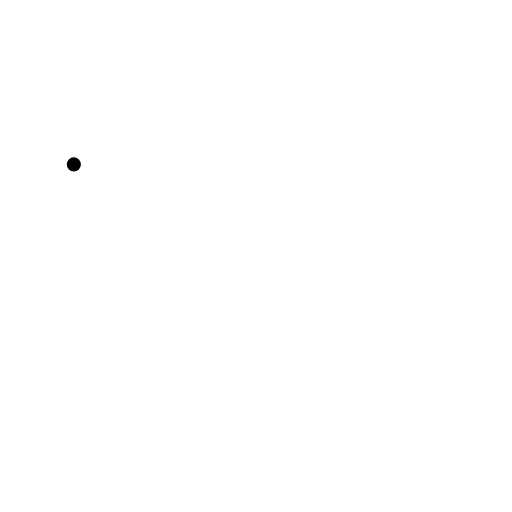
t = 0.00 s
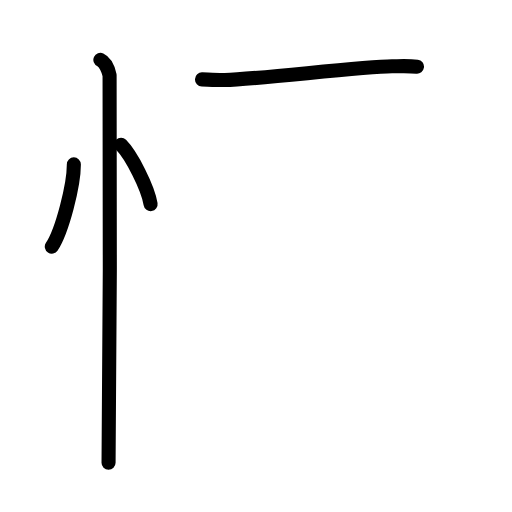
t = 3.40 s
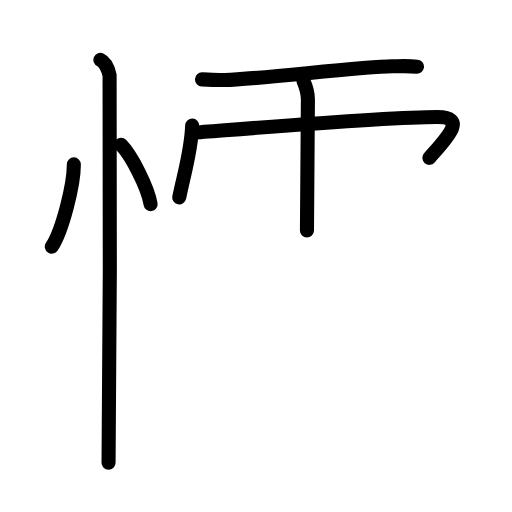
t = 6.80 s
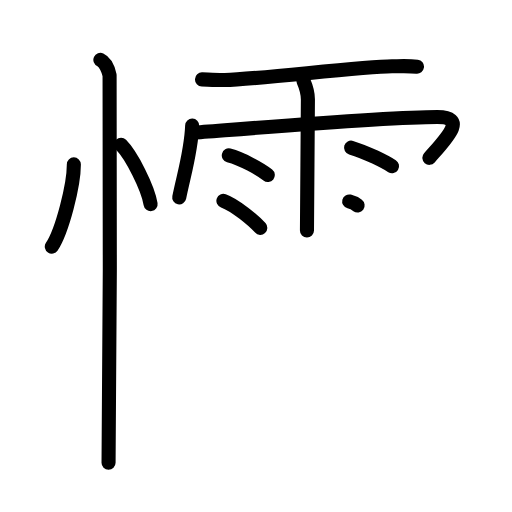
t = 10.20 s
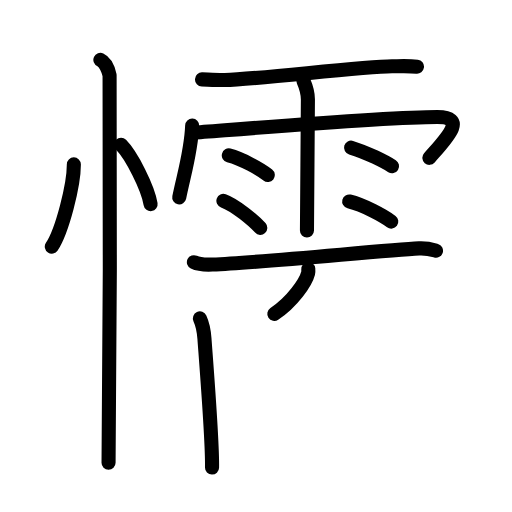
t = 13.60 s
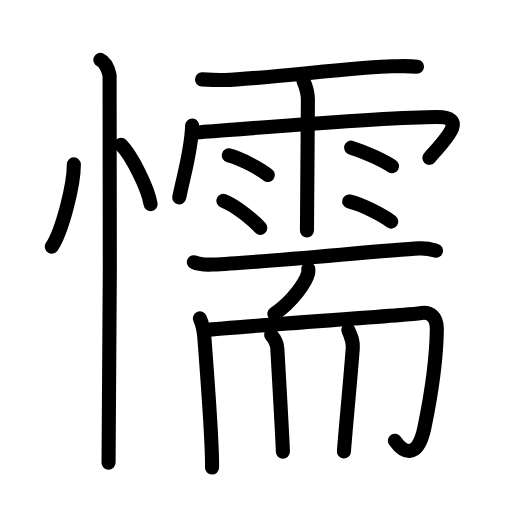
t = 17.00 s

The animated SVG that drew these frames (rendered in a browser with its animation timeline set to each time). Animation: 47 SMIL elements (animate=47); one cycle of 17.00 s.

<?xml version="1.0" encoding="UTF-8"?>
<!--
AniKanjiVG is licensed by CC-BY-SA Paul C. Sommerhoff (https://bitbucket.org/sommerhoff/anikanjivg).
AniKanjiVG uses KanjiVG which is licensed by CC-BY-SA Ulrich Apel (http://kanjivg.tagaini.net).
See also http://creativecommons.org/licenses/by-sa/3.0/
-->
<svg xmlns:kvg='http://kanjivg.tagaini.net' xmlns='http://www.w3.org/2000/svg' width='109' height='109' viewBox='0 0 109 109' style='fill:none;stroke:#000000;stroke-width:3;stroke-linecap:round;stroke-linejoin:round;' id="kvg:kanji_061e6"><g id="kvg:061e6" kvg:element="懦"><g id="kvg:061e6-g1" kvg:element="忄" kvg:variant="true" kvg:original="心" kvg:position="left" kvg:radical="general"><path id="kvg:061e6-s1" kvg:type="㇔" d="M15.72,35c0.03,4.31-2.47,14.14-4.69,17.5"><animate attributeName="d" begin="0.0s" dur="1.0s" from="M15.72,35C15.72,35,15.72,35,15.72,35" to="M15.72,35c0.03,4.31-2.47,14.14-4.69,17.5" />
</path>
<path id="kvg:061e6-s2" kvg:type="㇔" d="M25.77,30.83c2.22,2.23,5.74,9.17,6.29,12.63"><animate attributeName="d" begin="1.0s" dur="1.0s" from="M25.77,30.83C25.77,30.83,25.77,30.83,25.77,30.83" to="M25.77,30.83c2.22,2.23,5.74,9.17,6.29,12.63" />
<animate attributeName="d" begin="0s" dur="1.0s" from="M-100,-100" to="M-100,-100" />
</path>
<path id="kvg:061e6-s3" kvg:type="㇑" d="M21.37,12.75c1.09,0.5,1.74,2.25,1.96,3.25c0.22,1,0,76.25-0.22,82.5"><animate attributeName="d" begin="2.0s" dur="0.5s" from="M21.37,12.75C21.37,12.75,21.37,12.75,21.37,12.75" to="M21.37,12.75c1.09,0.5,1.74,2.25,1.96,3.25" />
<animate attributeName="d" begin="2.5s" dur="0.5s" from="M21.37,12.75c1.09,0.5,1.74,2.25,1.96,3.25c0,0,0,0,0,0,0" to="M21.37,12.75c1.09,0.5,1.74,2.25,1.96,3.25c0.22,1,0,76.25-0.22,82.5" />
<animate attributeName="d" begin="0s" dur="2.0s" from="M-100,-100" to="M-100,-100" />
</path>
</g>
<g id="kvg:061e6-g2" kvg:element="需" kvg:position="right"><g id="kvg:061e6-g3" kvg:element="雨" kvg:variant="true" kvg:position="top"><path id="kvg:061e6-s4" kvg:type="㇐" d="M43,16.9c1.41,0.05,3.49,0.18,4.87,0.14c7.41-0.22,28.97-2.84,35.59-2.93c1.93-0.03,3.54-0.13,5.31,0.09"><animate attributeName="d" begin="3.0s" dur="0.3333333333333333s" from="M43,16.9C43,16.9,43,16.9,43,16.9" to="M43,16.9c1.41,0.05,3.49,0.18,4.87,0.14" />
<animate attributeName="d" begin="3.3333333333333335s" dur="0.3333333333333333s" from="M43,16.9c1.41,0.05,3.49,0.18,4.87,0.14c0,0,0,0,0,0,0" to="M43,16.9c1.41,0.05,3.49,0.18,4.87,0.14c7.41-0.22,28.97-2.84,35.59-2.93" />
<animate attributeName="d" begin="3.6666666666666665s" dur="0.3333333333333333s" from="M43,16.9c1.41,0.05,3.49,0.18,4.87,0.14c7.41-0.22,28.97-2.84,35.59-2.93c0,0,0,0,0,0,0" to="M43,16.9c1.41,0.05,3.49,0.18,4.87,0.14c7.41-0.22,28.97-2.84,35.59-2.93c1.93-0.03,3.54-0.13,5.31,0.09" />
<animate attributeName="d" begin="0s" dur="3.0s" from="M-100,-100" to="M-100,-100" />
</path>
<path id="kvg:061e6-s5" kvg:type="㇔/㇑" d="M40.91,26.74c-0.17,5.22-1.66,10-2.75,15.27"><animate attributeName="d" begin="4.0s" dur="1.0s" from="M40.91,26.74C40.91,26.74,40.91,26.74,40.91,26.74" to="M40.91,26.74c-0.17,5.22-1.66,10-2.75,15.27" />
<animate attributeName="d" begin="0s" dur="4.0s" from="M-100,-100" to="M-100,-100" />
</path>
<path id="kvg:061e6-s6" kvg:type="㇖b/㇆" d="M41.06,28.26c7.19-0.51,40.76-3.34,52.05-3.34c6.54,0,1.89,4.57-1.7,8.68"><animate attributeName="d" begin="5.0s" dur="0.5s" from="M41.06,28.26C41.06,28.26,41.06,28.26,41.06,28.26" to="M41.06,28.26c7.19-0.51,40.76-3.34,52.05-3.34" />
<animate attributeName="d" begin="5.5s" dur="0.5s" from="M41.06,28.26c7.19-0.51,40.76-3.34,52.05-3.34c0,0,0,0,0,0,0" to="M41.06,28.26c7.19-0.51,40.76-3.34,52.05-3.34c6.54,0,1.89,4.57-1.7,8.68" />
<animate attributeName="d" begin="0s" dur="5.0s" from="M-100,-100" to="M-100,-100" />
</path>
<path id="kvg:061e6-s7" kvg:type="㇑" d="M64.6,17.21c0.65,1.49,0.94,2.47,0.95,3.94c0.01,0.53-0.2,26.48-0.2,27.93"><animate attributeName="d" begin="6.0s" dur="0.5s" from="M64.6,17.21C64.6,17.21,64.6,17.21,64.6,17.21" to="M64.6,17.21c0.65,1.49,0.94,2.47,0.95,3.94" />
<animate attributeName="d" begin="6.5s" dur="0.5s" from="M64.6,17.21c0.65,1.49,0.94,2.47,0.95,3.94c0,0,0,0,0,0,0" to="M64.6,17.21c0.65,1.49,0.94,2.47,0.95,3.94c0.01,0.53-0.2,26.48-0.2,27.93" />
<animate attributeName="d" begin="0s" dur="6.0s" from="M-100,-100" to="M-100,-100" />
</path>
<path id="kvg:061e6-s8" kvg:type="㇔" d="M48.71,33.09c2.85,0.74,6.75,2.95,8.3,4.17"><animate attributeName="d" begin="7.0s" dur="1.0s" from="M48.71,33.09C48.71,33.09,48.71,33.09,48.71,33.09" to="M48.71,33.09c2.85,0.74,6.75,2.95,8.3,4.17" />
<animate attributeName="d" begin="0s" dur="7.0s" from="M-100,-100" to="M-100,-100" />
</path>
<path id="kvg:061e6-s9" kvg:type="㇔" d="M47.56,42.74c2.54,0.91,6.46,4.25,7.85,5.77"><animate attributeName="d" begin="8.0s" dur="1.0s" from="M47.56,42.74C47.56,42.74,47.56,42.74,47.56,42.74" to="M47.56,42.74c2.54,0.91,6.46,4.25,7.85,5.77" />
<animate attributeName="d" begin="0s" dur="8.0s" from="M-100,-100" to="M-100,-100" />
</path>
<path id="kvg:061e6-s10" kvg:type="㇔" d="M74.74,31.43c3.44,1.03,7.35,3.09,8.72,3.95"><animate attributeName="d" begin="9.0s" dur="1.0s" from="M74.74,31.43C74.74,31.43,74.74,31.43,74.74,31.43" to="M74.74,31.43c3.44,1.03,7.35,3.09,8.72,3.95" />
<animate attributeName="d" begin="0s" dur="9.0s" from="M-100,-100" to="M-100,-100" />
</path>
<path id="kvg:061e6-s11" kvg:type="㇔" d="M74.34,42.89c3.08,0.76,7.28,3.03,8.96,4.29"><animate attributeName="d" begin="10.0s" dur="1.0s" from="M74.34,42.89C74.34,42.89,74.34,42.89,74.34,42.89" to="M74.34,42.89c3.08,0.76,7.28,3.03,8.96,4.29" />
<animate attributeName="d" begin="0s" dur="10.0s" from="M-100,-100" to="M-100,-100" />
</path>
</g>
<g id="kvg:061e6-g4" kvg:element="而" kvg:position="bottom"><g id="kvg:061e6-g5" kvg:position="top"><path id="kvg:061e6-s12" kvg:type="㇐" d="M41.28,55.82c1.03,0.5,2.91,0.55,3.95,0.5C56,55.86,82,53.25,89.21,52.88c1.72-0.09,2.75,0.24,3.61,0.49"><animate attributeName="d" begin="11.0s" dur="0.3333333333333333s" from="M41.28,55.82C41.28,55.82,41.28,55.82,41.28,55.82" to="M41.28,55.82c1.03,0.5,2.91,0.55,3.95,0.5" />
<animate attributeName="d" begin="11.333333333333334s" dur="0.3333333333333333s" from="M41.28,55.82c1.03,0.5,2.91,0.55,3.95,0.5c0,0,0,0,0,0,0" to="M41.28,55.82c1.03,0.5,2.91,0.55,3.95,0.5C56,55.86,82,53.25,89.21,52.88" />
<animate attributeName="d" begin="11.666666666666666s" dur="0.3333333333333333s" from="M41.28,55.82c1.03,0.5,2.91,0.55,3.95,0.5C56,55.86,82,53.25,89.21,52.88c0,0,0,0,0,0,0" to="M41.28,55.82c1.03,0.5,2.91,0.55,3.95,0.5C56,55.86,82,53.25,89.21,52.88c1.72-0.09,2.75,0.24,3.61,0.49" />
<animate attributeName="d" begin="0s" dur="11.0s" from="M-100,-100" to="M-100,-100" />
</path>
<path id="kvg:061e6-s13" kvg:type="㇒" d="M65.63,57.27c0.02,0.22,0.04,0.58-0.04,0.9c-0.49,1.91-3.32,6.09-7.19,8.65"><animate attributeName="d" begin="12.0s" dur="0.5s" from="M65.63,57.27C65.63,57.27,65.63,57.27,65.63,57.27" to="M65.63,57.27c0.02,0.22,0.04,0.58-0.04,0.9" />
<animate attributeName="d" begin="12.5s" dur="0.5s" from="M65.63,57.27c0.02,0.22,0.04,0.58-0.04,0.9c0,0,0,0,0,0,0" to="M65.63,57.27c0.02,0.22,0.04,0.58-0.04,0.9c-0.49,1.91-3.32,6.09-7.19,8.65" />
<animate attributeName="d" begin="0s" dur="12.0s" from="M-100,-100" to="M-100,-100" />
</path>
</g>
<g id="kvg:061e6-g6" kvg:position="bottom"><g id="kvg:061e6-g7" kvg:element="冂"><path id="kvg:061e6-s14" kvg:type="㇑" d="M42.56,67.79c0.46,0.99,0.85,2.56,0.97,4.34c0.17,2.62,1.72,21.61,1.61,27.41"><animate attributeName="d" begin="13.0s" dur="0.5s" from="M42.56,67.79C42.56,67.79,42.56,67.79,42.56,67.79" to="M42.56,67.79c0.46,0.99,0.85,2.56,0.97,4.34" />
<animate attributeName="d" begin="13.5s" dur="0.5s" from="M42.56,67.79c0.46,0.99,0.85,2.56,0.97,4.34c0,0,0,0,0,0,0" to="M42.56,67.79c0.46,0.99,0.85,2.56,0.97,4.34c0.17,2.62,1.72,21.61,1.61,27.41" />
<animate attributeName="d" begin="0s" dur="13.0s" from="M-100,-100" to="M-100,-100" />
</path>
<path id="kvg:061e6-s15" kvg:type="㇆a" d="M43.6,70.26c7.15-0.76,44.44-3.25,45.58-3.53c2.44-0.59,3.85,0.76,3.82,3.4c-0.09,6.42-1.25,14.15-2.65,20.92c-1.42,6.87-4.46,5.35-6.28,2.78"><animate attributeName="d" begin="14.0s" dur="0.25s" from="M43.6,70.26C43.6,70.26,43.6,70.26,43.6,70.26" to="M43.6,70.26c7.15-0.76,44.44-3.25,45.58-3.53" />
<animate attributeName="d" begin="14.25s" dur="0.25s" from="M43.6,70.26c7.15-0.76,44.44-3.25,45.58-3.53c0,0,0,0,0,0,0" to="M43.6,70.26c7.15-0.76,44.44-3.25,45.58-3.53c2.44-0.59,3.85,0.76,3.82,3.4" />
<animate attributeName="d" begin="14.5s" dur="0.25s" from="M43.6,70.26c7.15-0.76,44.44-3.25,45.58-3.53c2.44-0.59,3.85,0.76,3.82,3.4c0,0,0,0,0,0,0" to="M43.6,70.26c7.15-0.76,44.44-3.25,45.58-3.53c2.44-0.59,3.85,0.76,3.82,3.4c-0.09,6.42-1.25,14.15-2.65,20.92" />
<animate attributeName="d" begin="14.75s" dur="0.25s" from="M43.6,70.26c7.15-0.76,44.44-3.25,45.58-3.53c2.44-0.59,3.85,0.76,3.82,3.4c-0.09,6.42-1.25,14.15-2.65,20.92c0,0,0,0,0,0,0" to="M43.6,70.26c7.15-0.76,44.44-3.25,45.58-3.53c2.44-0.59,3.85,0.76,3.82,3.4c-0.09,6.42-1.25,14.15-2.65,20.92c-1.42,6.87-4.46,5.35-6.28,2.78" />
<animate attributeName="d" begin="0s" dur="14.0s" from="M-100,-100" to="M-100,-100" />
</path>
</g>
<path id="kvg:061e6-s16" kvg:type="㇑" d="M57.73,71.3c0.55,0.65,1.26,1.92,1.31,2.89c0.18,3.22,1.18,20.54,1.18,21.99"><animate attributeName="d" begin="15.0s" dur="0.5s" from="M57.73,71.3C57.73,71.3,57.73,71.3,57.73,71.3" to="M57.73,71.3c0.55,0.65,1.26,1.92,1.31,2.89" />
<animate attributeName="d" begin="15.5s" dur="0.5s" from="M57.73,71.3c0.55,0.65,1.26,1.92,1.31,2.89c0,0,0,0,0,0,0" to="M57.73,71.3c0.55,0.65,1.26,1.92,1.31,2.89c0.18,3.22,1.18,20.54,1.18,21.99" />
<animate attributeName="d" begin="0s" dur="15.0s" from="M-100,-100" to="M-100,-100" />
</path>
<path id="kvg:061e6-s17" kvg:type="㇑" d="M74.15,70.24c0.65,1.5,1.07,2.48,0.95,3.94c-0.6,7.83-1.5,16.81-1.88,21.93"><animate attributeName="d" begin="16.0s" dur="0.5s" from="M74.15,70.24C74.15,70.24,74.15,70.24,74.15,70.24" to="M74.15,70.24c0.65,1.5,1.07,2.48,0.95,3.94" />
<animate attributeName="d" begin="16.5s" dur="0.5s" from="M74.15,70.24c0.65,1.5,1.07,2.48,0.95,3.94c0,0,0,0,0,0,0" to="M74.15,70.24c0.65,1.5,1.07,2.48,0.95,3.94c-0.6,7.83-1.5,16.81-1.88,21.93" />
<animate attributeName="d" begin="0s" dur="16.0s" from="M-100,-100" to="M-100,-100" />
</path>
</g>
</g>
</g>
</g>
</svg>
